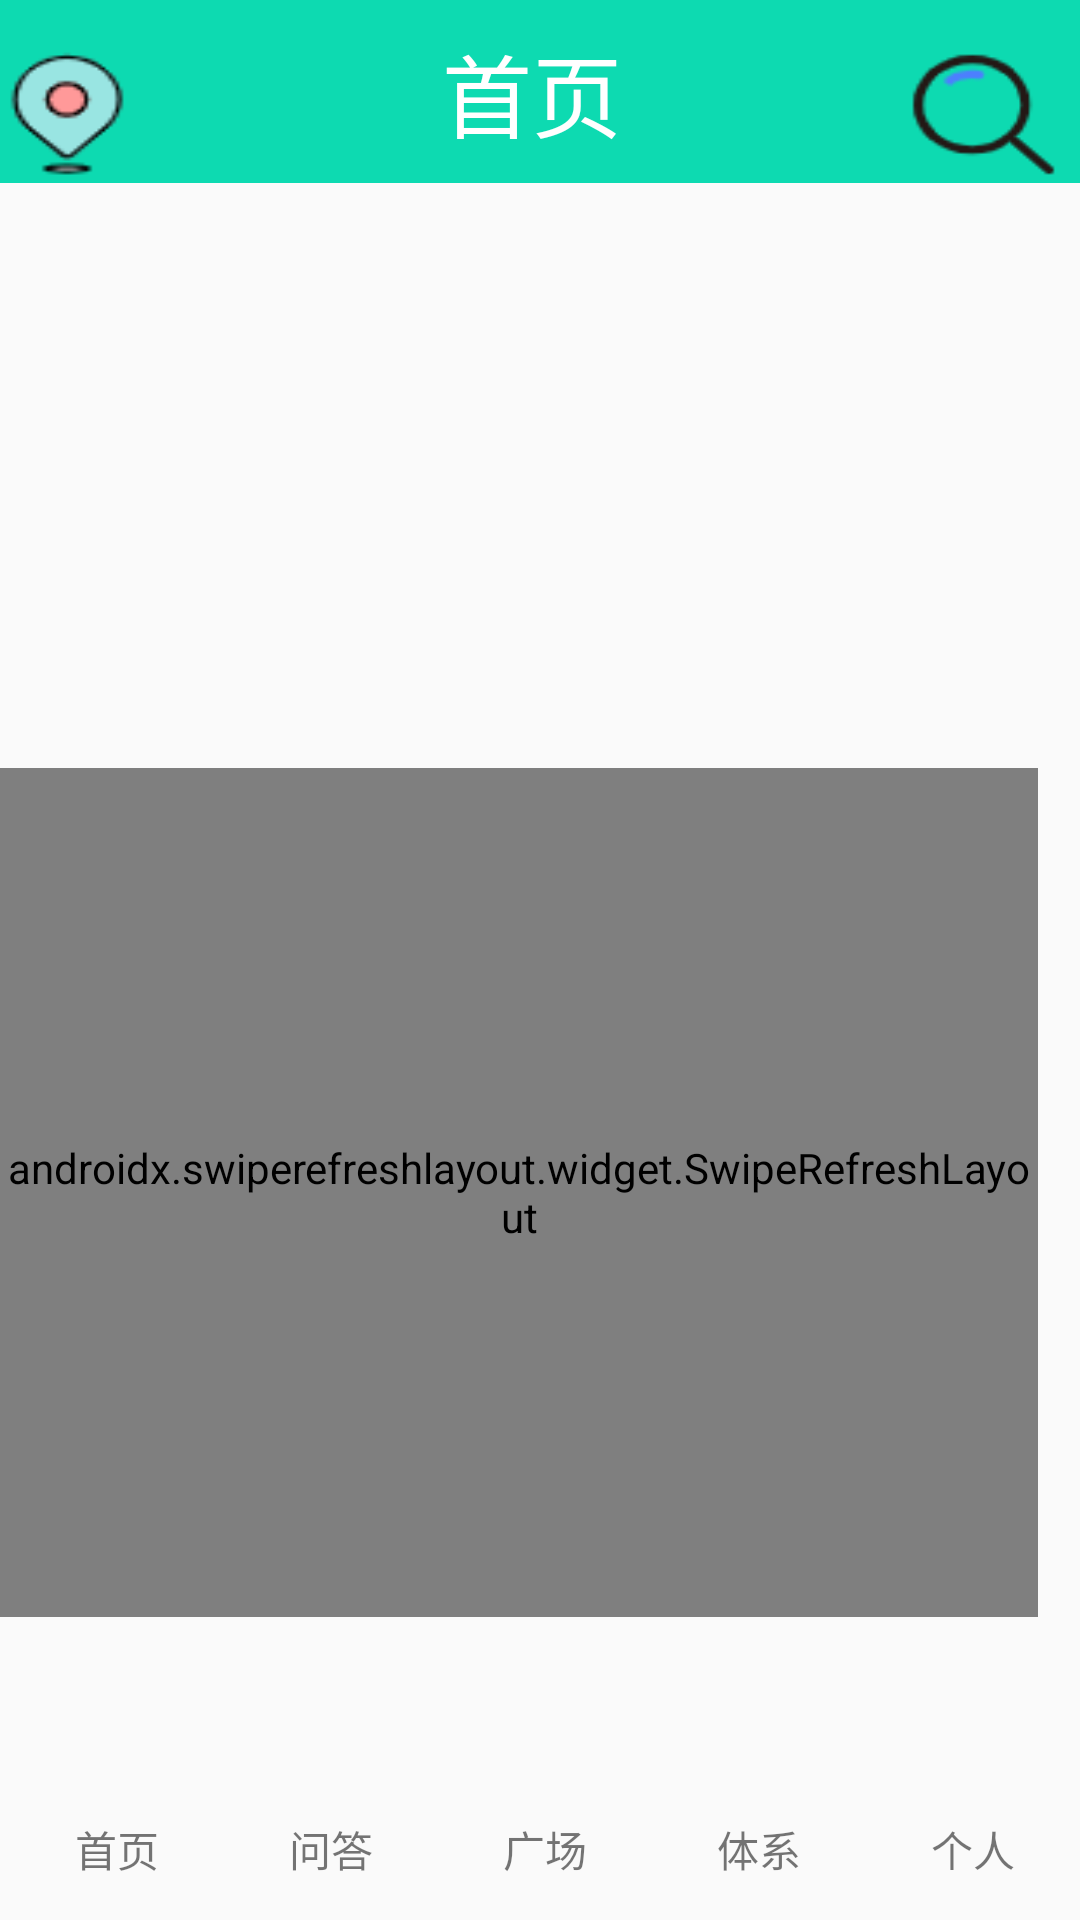

Android layout source for this screen:
<!-- AndroidManifest.xml: application theme Theme.Goods -->
<!-- res/layout/activity_next_list.xml -->
<?xml version="1.0" encoding="utf-8"?>
<RelativeLayout xmlns:android="http://schemas.android.com/apk/res/android"
    xmlns:app="http://schemas.android.com/apk/res-auto"
    xmlns:tools="http://schemas.android.com/tools"
    android:layout_width="match_parent"
    android:layout_height="match_parent"
    tools:context=".activities.ListActivity">

    <include
        android:id="@+id/include3"
        layout="@layout/title"
        android:layout_width="match_parent"
        android:layout_height="693dp"
        app:layout_constraintBottom_toBottomOf="parent"
        app:layout_constraintStart_toStartOf="parent" />





    <LinearLayout
        android:id="@+id/linearLayout9"
        android:layout_width="match_parent"
        android:layout_height="171dp"
        android:layout_alignParentTop="true"
        android:layout_marginTop="59dp"
        android:orientation="vertical"
        app:layout_constraintEnd_toEndOf="parent"
        app:layout_constraintStart_toStartOf="parent"
        app:layout_constraintTop_toTopOf="@+id/include3">

        <androidx.recyclerview.widget.RecyclerView
            android:id="@+id/recycle_view1"
            android:layout_width="match_parent"
            android:layout_height="match_parent" />
    </LinearLayout>










    <LinearLayout
        android:id="@+id/linearLayout10"
        android:layout_width="386dp"
        android:layout_height="374dp"
        android:layout_above="@+id/linearLayout11"
        android:layout_below="@+id/linearLayout9"
        android:layout_alignParentEnd="true"
        android:layout_alignParentRight="true"
        android:layout_marginTop="26dp"
        android:layout_marginEnd="14dp"
        android:layout_marginRight="14dp"
        android:layout_marginBottom="17dp"
        android:orientation="vertical"
        app:layout_constraintBottom_toTopOf="@+id/linearLayout11"
        app:layout_constraintEnd_toEndOf="parent"
        app:layout_constraintStart_toStartOf="parent"
        app:layout_constraintTop_toBottomOf="@+id/linearLayout9">

        <androidx.swiperefreshlayout.widget.SwipeRefreshLayout
            android:id="@+id/refresh_layout"
            android:layout_width="match_parent"
            android:layout_height="match_parent">

            <androidx.recyclerview.widget.RecyclerView
                android:id="@+id/list_1"
                android:layout_width="match_parent"
                android:layout_height="match_parent"
                app:layout_constraintEnd_toEndOf="parent"
                app:layout_constraintStart_toStartOf="parent"
                app:layout_constraintTop_toBottomOf="@+id/linearLayout9" />
        </androidx.swiperefreshlayout.widget.SwipeRefreshLayout>

    </LinearLayout>

    <LinearLayout
        android:id="@+id/linearLayout11"
        android:layout_width="406dp"
        android:layout_height="80dp"
        android:layout_alignParentBottom="true"
        android:layout_marginBottom="4dp"
        android:orientation="vertical"
        app:layout_constraintBottom_toBottomOf="@+id/include3"
        app:layout_constraintEnd_toEndOf="parent"
        app:layout_constraintStart_toStartOf="parent">

        <RadioGroup
            android:layout_width="match_parent"
            android:layout_height="wrap_content"
            android:orientation="horizontal">

            <RadioButton
                android:id="@+id/List_radioButton8"
                android:layout_width="10dp"
                android:layout_height="50dp"
                android:layout_weight="1"

                android:button="@null"
                android:gravity="center_horizontal"
                android:text=" " />

            <RadioButton
                android:id="@+id/List_radioButton9"
                android:layout_width="10dp"
                android:layout_height="50dp"
                android:layout_weight="1"

                android:button="@null"
                android:gravity="center_horizontal"
                android:text=" " />

            <RadioButton
                android:id="@+id/List_Guang_radioButton10"
                android:layout_width="10dp"
                android:layout_height="50dp"
                android:layout_weight="1"

                android:button="@null"
                android:gravity="center_horizontal"
                android:text=" " />

            <RadioButton
                android:id="@+id/List_radioButton13"
                android:layout_width="10dp"
                android:layout_height="50dp"
                android:layout_weight="1"

                android:button="@null"
                android:gravity="center_horizontal"
                android:text=" " />

            <RadioButton
                android:id="@+id/List_radioButton11"
                android:layout_width="10dp"
                android:layout_height="50dp"
                android:layout_weight="1"

                android:button="@null"
                android:gravity="center_horizontal"
                android:text=" " />
        </RadioGroup>

        <LinearLayout

            android:layout_width="match_parent"
            android:layout_height="wrap_content"
            android:orientation="horizontal">

            <TextView

                android:id="@+id/textView7"
                android:layout_width="wrap_content"
                android:layout_height="wrap_content"
                android:layout_weight="1"
                android:gravity="center"
                android:text=" 首页" />

            <TextView
                android:id="@+id/textView8"
                android:layout_width="wrap_content"
                android:layout_height="wrap_content"
                android:layout_weight="1"
                android:gravity="center"
                android:text="问答" />

            <TextView
                android:id="@+id/textView10"
                android:layout_width="wrap_content"
                android:layout_height="wrap_content"
                android:layout_weight="1"
                android:gravity="center"
                android:text="广场" />

            <TextView
                android:id="@+id/textView13"
                android:layout_width="wrap_content"
                android:layout_height="wrap_content"
                android:layout_weight="1"
                android:gravity="center"
                android:text="体系" />

            <TextView
                android:id="@+id/textView11"
                android:layout_width="wrap_content"
                android:layout_height="wrap_content"
                android:layout_weight="1"
                android:gravity="center"
                android:text="个人" />
        </LinearLayout>

    </LinearLayout>


</RelativeLayout>
<!-- res/layout/title.xml (included above) -->
<?xml version="1.0" encoding="utf-8"?>
<androidx.constraintlayout.widget.ConstraintLayout
    xmlns:android="http://schemas.android.com/apk/res/android"
    xmlns:app="http://schemas.android.com/apk/res-auto"
    xmlns:tools="http://schemas.android.com/tools"
    android:layout_width="match_parent"
    android:layout_height="match_parent">
    <LinearLayout
        android:layout_width="420dp"
        android:layout_height="61dp"
        android:orientation="horizontal"
        android:background="@drawable/lv_bu"
        app:layout_constraintEnd_toEndOf="parent"
        app:layout_constraintStart_toStartOf="parent"
        app:layout_constraintTop_toTopOf="parent">


       />


        <RadioButton
            android:id="@+id/leader"
            android:layout_width="10dp"
            android:layout_height="60dp"
            android:layout_weight="1"
            android:layout_marginLeft="15dp"
            android:background="@drawable/dao"
            android:button="@null"
            android:gravity="center" />

        <TextView
            android:id="@+id/textView2"
            android:layout_width="172dp"
            android:layout_height="match_parent"
            android:layout_weight="1"
            android:gravity="center"
            android:text="首页"
            android:textColor="#fff"
            android:textSize="30dp" />

        <RadioButton
            android:id="@+id/Select_Radio_Button"
            android:layout_width="1dp"
            android:layout_height="55dp"
            android:layout_marginRight="30dp"
            android:layout_weight="1"
            android:background="@drawable/select1"
            android:button="@null"
            android:gravity="center" />

    </LinearLayout>
</androidx.constraintlayout.widget.ConstraintLayout>
<!-- resources referenced by this layout -->
<resources>
  <!-- drawable dao: png bitmap (drawable, 1933 bytes) -->
  <!-- drawable lv_bu (drawable) -->
  <?xml version="1.0" encoding="utf-8"?>
  <selector xmlns:android="http://schemas.android.com/apk/res/android">
  <item android:state_pressed="true">
      <shape>
          <solid android:color="#FFE17F"/>
          <corners android:radius="15dp"/>
      </shape>
  </item>
      <item android:state_pressed="false">
          <shape>
              <solid android:color="#FC0BDAB1"/>
              <corners android:radius="10dp"/>
          </shape>
      </item>
  </selector>
  <!-- drawable select1 (drawable) -->
  <?xml version="1.0" encoding="utf-8"?>
  <selector xmlns:android="http://schemas.android.com/apk/res/android">
      <item android:state_checked="false" android:drawable="@drawable/se123"/>
      <item android:state_checked="true" android:drawable="@drawable/se123"/>
  </selector>
  <style name="Theme.Goods" parent="Theme.MaterialComponents.DayNight.DarkActionBar.Bridge">
          
          <item name="colorPrimary">@color/purple_500</item>
          <item name="colorPrimaryVariant">@color/purple_700</item>
          <item name="colorOnPrimary">@color/white</item>
          
          <item name="colorSecondary">@color/teal_200</item>
          <item name="colorSecondaryVariant">@color/teal_700</item>
          <item name="colorOnSecondary">@color/black</item>
          
          <item name="android:statusBarColor" tools:targetApi="l">?attr/colorPrimaryVariant</item>
          
      </style>
  <!-- drawable se123: png bitmap (drawable, 1920 bytes) -->
  <!-- not gathered from this repository: default colours our renderer supplied (Android Studio template values) -->
  <color name="purple_500">#FF6200EE</color>
  <color name="purple_700">#FF3700B3</color>
  <color name="teal_200">#FF03DAC5</color>
  <color name="teal_700">#FF018786</color>
  <color name="black">#FF000000</color>
  <color name="white">#FFFFFFFF</color>
</resources>
